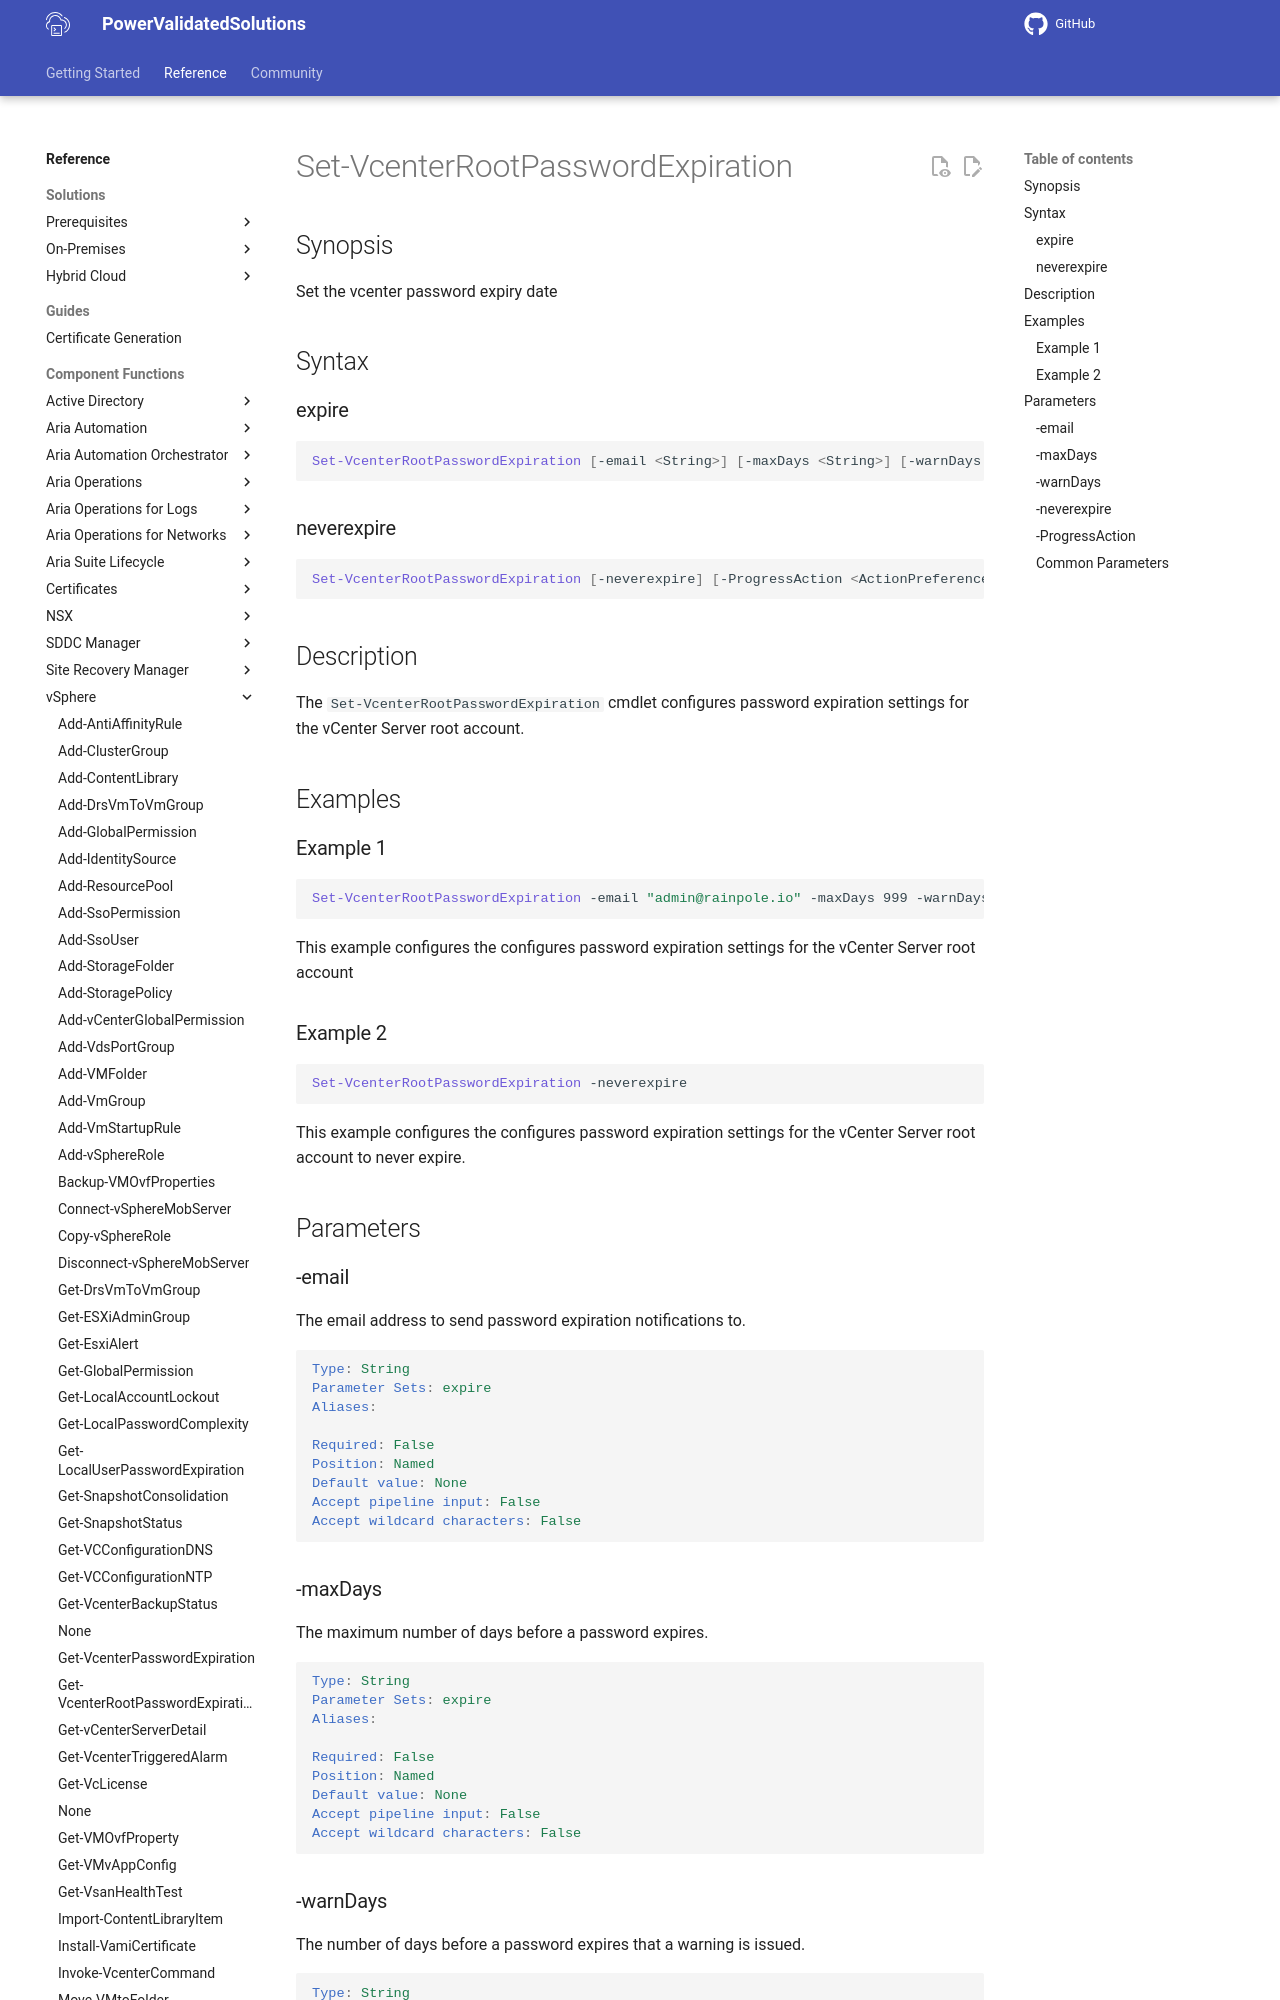

repository: vmware/power-validated-solutions-for-cloud-foundation · page: documentation/functions/vsphere/Set-VcenterRootPasswordExpiration/index.html · generator: mkdocs

# Set-VcenterRootPasswordExpiration

## Synopsis

Set the vcenter password expiry date

## Syntax

### expire

```powershell
Set-VcenterRootPasswordExpiration [-email <String>] [-maxDays <String>] [-warnDays <String>] [-ProgressAction <ActionPreference>] [<CommonParameters>]
```

### neverexpire

```powershell
Set-VcenterRootPasswordExpiration [-neverexpire] [-ProgressAction <ActionPreference>] [<CommonParameters>]
```

## Description

The `Set-VcenterRootPasswordExpiration` cmdlet configures password expiration settings for the vCenter Server root account.

## Examples

### Example 1

```powershell
Set-VcenterRootPasswordExpiration -email "admin@rainpole.io" -maxDays 999 -warnDays 14
```

This example configures the configures password expiration settings for the vCenter Server root account

### Example 2

```powershell
Set-VcenterRootPasswordExpiration -neverexpire
```

This example configures the configures password expiration settings for the vCenter Server root account to never expire.

## Parameters

### -email

The email address to send password expiration notifications to.

```yaml
Type: String
Parameter Sets: expire
Aliases:

Required: False
Position: Named
Default value: None
Accept pipeline input: False
Accept wildcard characters: False
```
